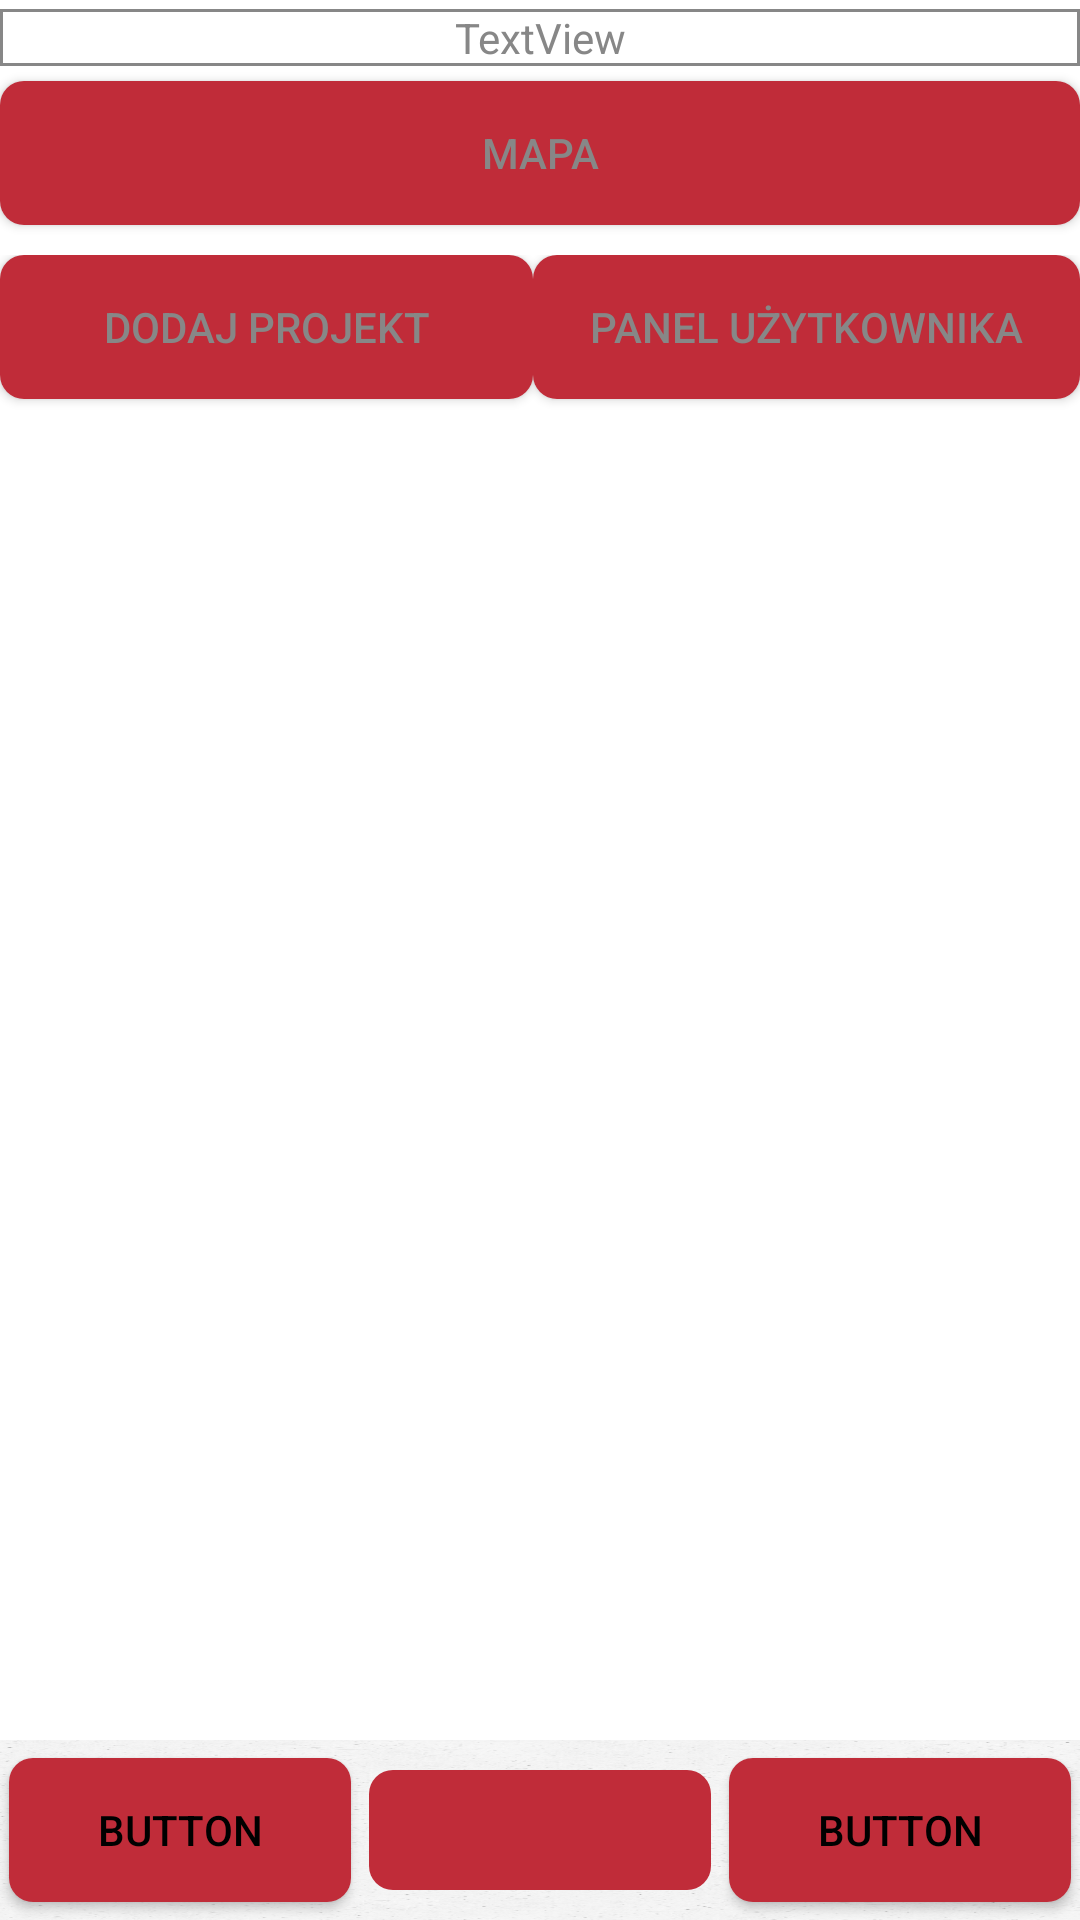

Reconstruct the res/layout file that produces this screen, plus the resources it refers to.
<!-- AndroidManifest.xml: application theme AppTheme -->
<!-- res/layout/activity_projects.xml -->
<?xml version="1.0" encoding="utf-8"?>
<RelativeLayout xmlns:android="http://schemas.android.com/apk/res/android"
    xmlns:tools="http://schemas.android.com/tools"
    android:id="@+id/activity_main"
    android:layout_width="match_parent"
    android:layout_height="match_parent"
    android:background="@color/white"
    android:paddingBottom="0dp"
    android:paddingLeft="0dp"
    android:paddingRight="0dp"
    android:paddingTop="1dp">

    <LinearLayout
        android:id="@+id/linearLayout1"
        android:layout_width="match_parent"
        android:layout_height="wrap_content"
        android:orientation="horizontal">

        <LinearLayout
            android:layout_width="match_parent"
            android:layout_height="match_parent"
            android:orientation="vertical">

            <LinearLayout
                android:layout_width="match_parent"
                android:layout_height="wrap_content"
                android:layout_marginTop="2dp"
                android:layout_weight="1"
                android:background="@drawable/textview_border"
                android:orientation="vertical">

                <TextView
                    android:id="@+id/textViewNotification"
                    android:layout_width="match_parent"
                    android:layout_height="wrap_content"
                    android:layout_gravity="center"
                    android:layout_weight="1"
                    android:gravity="center"
                    android:text="TextView"
                    android:textColor="#878787" />
            </LinearLayout>

            <Button
                android:id="@+id/buttonMap"
                android:layout_width="match_parent"
                android:layout_height="wrap_content"
                android:layout_marginBottom="10dp"
                android:layout_marginTop="5dp"
                android:layout_weight="1"
                android:background="@drawable/button_primary"
                android:text="Mapa"
                android:textColor="#878787" />
        </LinearLayout>
    </LinearLayout>

    <LinearLayout
        android:id="@+id/linearLayout2"
        android:layout_width="match_parent"
        android:layout_height="wrap_content"
        android:layout_below="@+id/linearLayout1"
        android:orientation="horizontal">

        <Button
            android:id="@+id/buttonAddProject"
            android:layout_width="wrap_content"
            android:layout_height="wrap_content"
            android:layout_marginBottom="10dp"
            android:layout_weight="1"
            android:background="@drawable/button_primary"
            android:text="Dodaj projekt"
            android:textColor="#878787" />

        <Button
            android:id="@+id/buttonSettings"
            android:layout_width="wrap_content"
            android:layout_height="wrap_content"
            android:layout_marginBottom="10dp"
            android:layout_weight="1"
            android:background="@drawable/button_primary"
            android:text="Panel użytkownika"
            android:textColor="#878787" />

    </LinearLayout>

    <LinearLayout
        android:id="@+id/linearLayout3"
        android:layout_width="match_parent"
        android:layout_height="wrap_content"
        android:layout_above="@+id/linearLayout4"
        android:layout_below="@+id/linearLayout2"
        android:orientation="horizontal">

        <ListView
            android:id="@+id/listView_old"
            android:layout_width="match_parent"
            android:layout_height="match_parent"
            android:divider="@android:color/transparent"
            android:scrollbarSize="30dp"/>

    </LinearLayout>

    <LinearLayout
        android:id="@+id/linearLayout4"
        android:layout_width="match_parent"
        android:layout_height="60dp"
        android:layout_alignParentBottom="true"
        android:layout_alignParentLeft="true"
        android:layout_alignParentStart="true"
        android:background="@drawable/background"
        android:orientation="horizontal">

        <Button
            android:id="@+id/button7"
            android:layout_width="wrap_content"
            android:layout_height="wrap_content"
            android:layout_gravity="center"
            android:layout_marginBottom="3dp"
            android:layout_marginLeft="3dp"
            android:layout_marginRight="1dp"
            android:layout_marginTop="3dp"
            android:layout_weight="1"
            android:background="@drawable/button_primary"
            android:text="Button" />

        <ImageButton
            android:id="@+id/button6"
            android:layout_width="wrap_content"
            android:layout_height="wrap_content"
            android:layout_gravity="center"
            android:layout_marginBottom="3dp"
            android:layout_marginLeft="5dp"
            android:layout_marginRight="5dp"
            android:layout_marginTop="3dp"
            android:layout_weight="1"
            android:adjustViewBounds="true"
            android:background="@drawable/button_primary"
            android:padding="1dp"
            android:scaleType="fitCenter"
            android:src="@drawable/main_icon"
            android:text="Button" />

        <Button
            android:id="@+id/button2"
            android:layout_width="wrap_content"
            android:layout_height="wrap_content"
            android:layout_gravity="center"
            android:layout_marginBottom="3dp"
            android:layout_marginLeft="1dp"
            android:layout_marginRight="3dp"
            android:layout_marginTop="3dp"
            android:layout_weight="1"
            android:background="@drawable/button_primary"
            android:text="Button" />

    </LinearLayout>
</RelativeLayout>
<!-- resources referenced by this layout -->
<resources>
  <color name="white">#FFF</color>
  <!-- drawable background: png bitmap (drawable, 367020 bytes) -->
  <!-- drawable button_primary (drawable) -->
  <?xml version="1.0" encoding="utf-8"?>
  <shape xmlns:android="http://schemas.android.com/apk/res/android" android:shape="rectangle" >
      <corners
          android:radius="8dp"
          />
      <solid
          android:color="@color/colorPrimary"
          />
      <padding
          android:left="0dp"
          android:top="0dp"
          android:right="0dp"
          android:bottom="0dp"
          />
      <size
          android:width="140dp"
          android:height="40dp"
          />
      <stroke
          android:width="0dp"
          android:color="#000"
          />
  </shape>
  <!-- drawable textview_border (drawable) -->
  <?xml version="1.0" encoding="utf-8"?>
  <shape xmlns:android="http://schemas.android.com/apk/res/android"
      android:shape="rectangle" >
  
      
      <solid
          android:color="#FFF" >
      </solid>
  
      
      <stroke
          android:width="1dp"
          android:color="#878787" >
      </stroke>
  
      
      <corners
          android:radius="0dp"   >
      </corners>
  
  </shape>
  <style name="AppTheme" parent="Theme.AppCompat.NoActionBar">
          <item name="colorPrimary">@color/colorPrimary</item>
          <item name="colorPrimaryDark">@color/colorPrimaryDark</item>
          <item name="colorAccent">@android:color/darker_gray</item>
          <item name="android:colorBackground">@android:color/background_light</item>
          <item name="android:textColorPrimary">@android:color/black</item>
          <item name="android:colorForeground">?attr/editTextColor</item>
          <item name="android:textColorSecondary">@color/textColorSecondary</item>
          <item name="android:textColorPrimaryInverse">@android:color/darker_gray</item>
      </style>
  <color name="colorPrimary">#c02c39</color>
  <color name="colorPrimaryDark">#9a242e</color>
  <color name="textColorSecondary">#8acfcbcb</color>
</resources>
